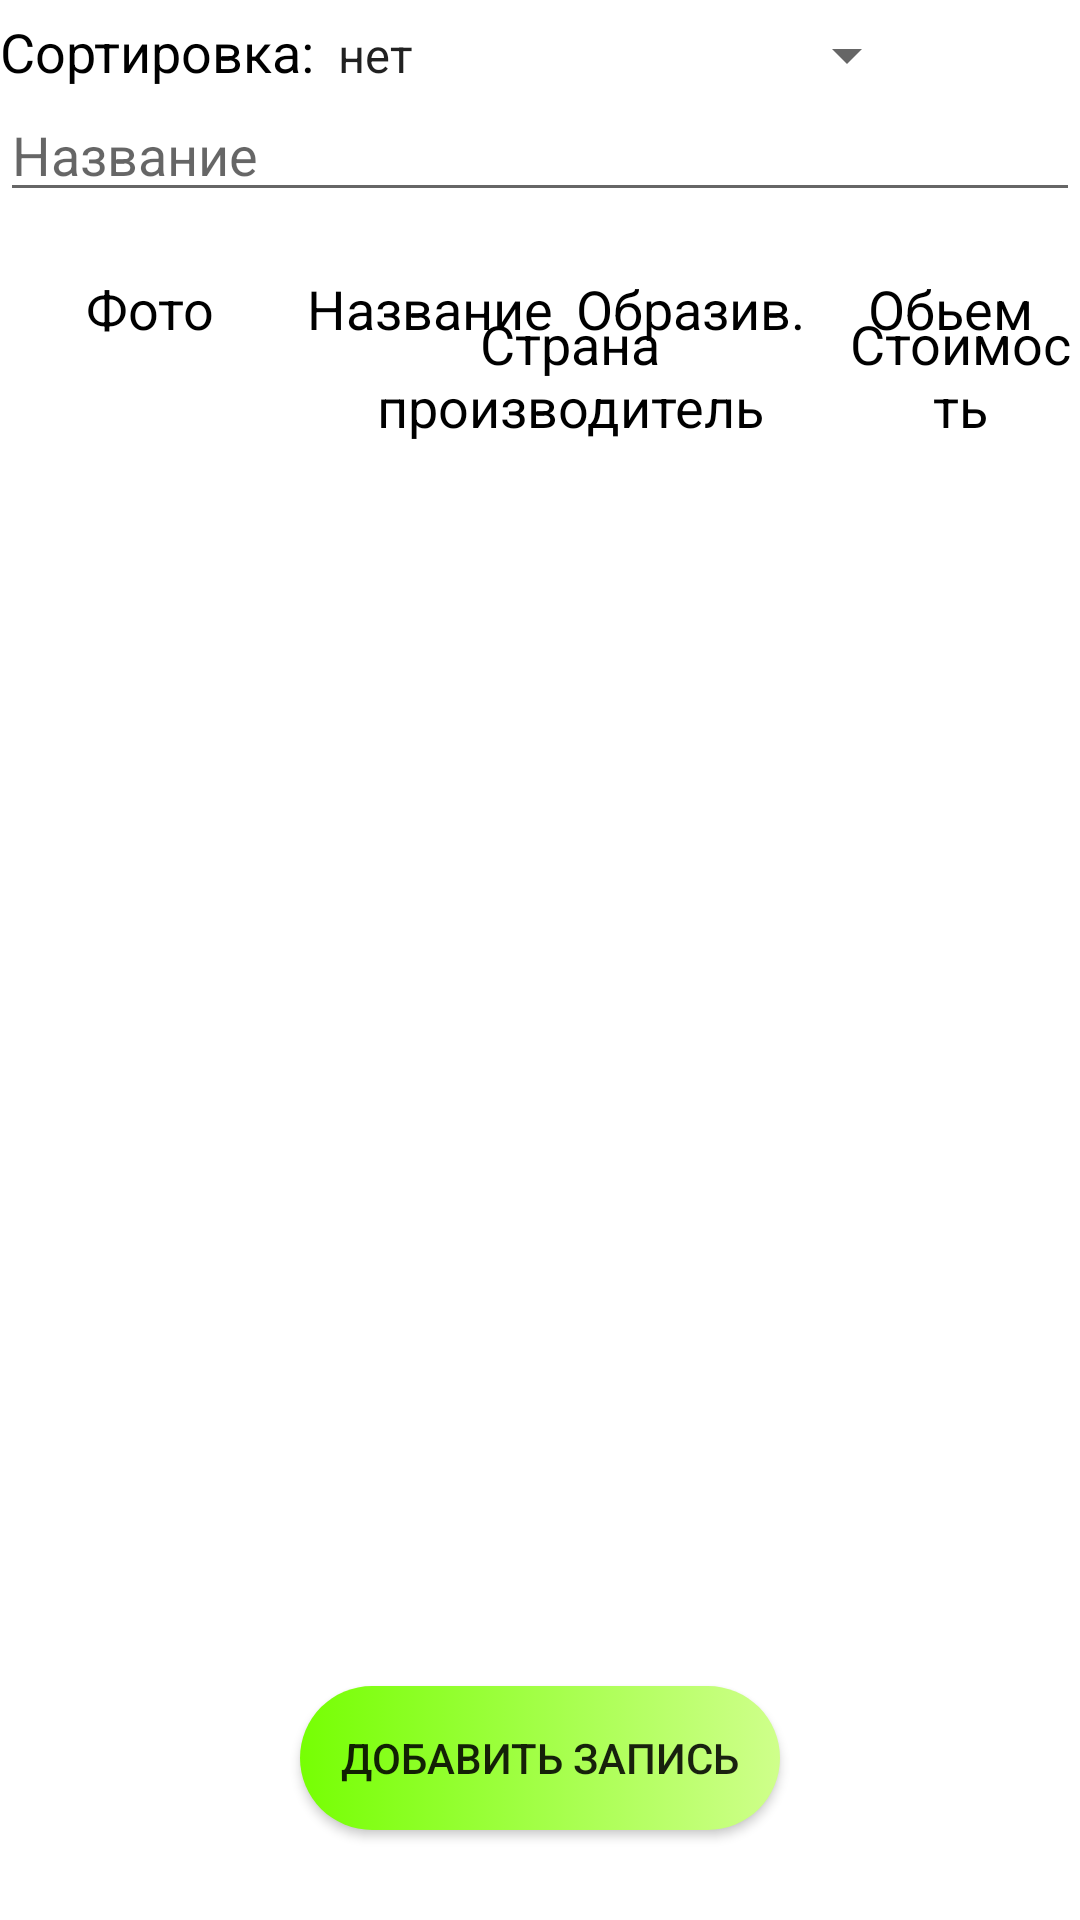

Write the Android layout XML for this screen, with the resource values it uses.
<!-- AndroidManifest.xml: application theme Theme.APIProject -->
<!-- res/layout/activity_main.xml -->
<?xml version="1.0" encoding="utf-8"?>
<androidx.constraintlayout.widget.ConstraintLayout xmlns:android="http://schemas.android.com/apk/res/android"
    xmlns:app="http://schemas.android.com/apk/res-auto"
    xmlns:tools="http://schemas.android.com/tools"
    android:layout_width="match_parent"
    android:layout_height="match_parent"
    tools:context=".MainActivity">

    <LinearLayout
        android:id="@+id/lineFunc"
        android:layout_width="match_parent"
        android:layout_height="wrap_content"
        android:layout_marginTop="5dp"
        android:layout_marginBottom="10dp"
        android:orientation="horizontal"
        app:layout_constraintBottom_toTopOf="@id/lineFunc"
        app:layout_constraintEnd_toEndOf="parent"
        app:layout_constraintStart_toStartOf="parent"
        app:layout_constraintTop_toTopOf="parent">

        <EditText
            android:id="@+id/FindProduct"
            android:layout_width="match_parent"
            android:layout_height="wrap_content"
            android:hint="@string/namePaste"
            android:paddingTop="0px"
            android:textSize="18dp" />
    </LinearLayout>

    <LinearLayout
        android:id="@+id/lineFunc1"
        android:layout_width="match_parent"
        android:layout_height="wrap_content"
        android:layout_marginTop="5dp"
        android:layout_marginBottom="10dp"
        android:orientation="horizontal"
        app:layout_constraintBottom_toTopOf="@id/lineFunc"
        app:layout_constraintEnd_toEndOf="parent"
        app:layout_constraintStart_toStartOf="parent"
        app:layout_constraintTop_toTopOf="parent">
    <TextView
        android:layout_width="wrap_content"
        android:layout_height="wrap_content"
        android:text="@string/sort"
        android:textColor="@color/black"
        android:textSize="18dp" />

    <Spinner
        android:id="@+id/spinner"
        android:layout_width="wrap_content"
        android:layout_height="wrap_content"
        android:entries="@array/spinnerItems" />
</LinearLayout>

    <LinearLayout
        android:id="@+id/lineHeader"
        android:layout_width="0dp"
        android:layout_height="wrap_content"
        android:layout_marginBottom="30dp"
        android:layout_marginTop="20dp"
        app:layout_constraintBottom_toTopOf="@id/lvData"
        app:layout_constraintEnd_toEndOf="parent"
        app:layout_constraintStart_toStartOf="parent"
        app:layout_constraintTop_toBottomOf="@id/lineFunc">

        <TextView
            android:layout_width="100dp"
            android:layout_height="wrap_content"
            android:text="@string/photo"
            android:textAlignment="center"
            android:textColor="@color/black"
            android:textSize="18dp" />

        <TextView
            android:layout_width="200dp"
            android:layout_height="wrap_content"
            android:layout_weight="1"
            android:text="@string/namePaste"
            android:textAlignment="center"
            android:textColor="@color/black"
            android:textSize="18dp" />

        <TextView
            android:layout_width="200dp"
            android:layout_height="wrap_content"
            android:layout_weight="1"
            android:text="@string/abrasiveness"
            android:textAlignment="center"
            android:textColor="@color/black"
            android:textSize="18dp" />

        <TextView
            android:layout_width="200dp"
            android:layout_height="wrap_content"
            android:layout_weight="1"
            android:text="@string/volume"
            android:textAlignment="center"
            android:textColor="@color/black"
            android:textSize="18dp" />
    </LinearLayout>
    <LinearLayout
        android:id="@+id/lineHeader2"
        android:layout_width="0dp"
        android:layout_height="wrap_content"
        android:layout_marginBottom="30dp"
        android:layout_marginTop="20dp"
        app:layout_constraintBottom_toTopOf="@id/lvData"
        app:layout_constraintEnd_toEndOf="parent"
        app:layout_constraintStart_toStartOf="parent"
        app:layout_constraintTop_toBottomOf="@id/lineHeader">

        <TextView
            android:layout_width="100dp"
            android:layout_height="wrap_content"

            android:textAlignment="center"
            android:textColor="@color/black"
            android:textSize="18dp" />

        <TextView
            android:layout_width="300dp"
            android:layout_height="wrap_content"
            android:layout_weight="1"
            android:text="@string/country_of_origin"
            android:textAlignment="center"
            android:textColor="@color/black"
            android:textSize="18dp" />

        <TextView
            android:layout_width="200dp"
            android:layout_height="wrap_content"
            android:layout_weight="1"
            android:text="@string/price"
            android:textAlignment="center"
            android:textColor="@color/black"
            android:textSize="18dp" />
    </LinearLayout>

    <ListView
        android:id="@+id/lvData"
        android:layout_width="match_parent"
        android:layout_height="0dp"
        app:layout_constraintBottom_toTopOf="@id/btnAdd"
        app:layout_constraintEnd_toEndOf="parent"
        app:layout_constraintStart_toStartOf="parent"
        app:layout_constraintTop_toBottomOf="@id/lineHeader"
        tools:ignore="UsingOnClickInXml" />

    <android.widget.Button
        android:id="@+id/btnAdd"
        android:layout_width="0dp"
        android:layout_height="wrap_content"
        android:layout_marginTop="30dp"
        android:layout_marginBottom="30dp"
        android:layout_marginHorizontal="100dp"
        android:text="@string/addData"
        android:background="@drawable/style_for_btn"
        app:layout_constraintBottom_toBottomOf="parent"
        app:layout_constraintEnd_toEndOf="parent"
        app:layout_constraintStart_toStartOf="parent"
        app:layout_constraintTop_toBottomOf="@id/lvData" />

</androidx.constraintlayout.widget.ConstraintLayout>
<!-- resources referenced by this layout -->
<resources>
  <string-array name="spinnerItems">
          <item>нет</item>
          <item>по наименованию</item>
          <item>по количеству</item>
          <item>по цене</item>
      </string-array>
  <color name="black">#FF000000</color>
  <!-- drawable style_for_btn (drawable) -->
  <?xml version="1.0" encoding="utf-8"?>
  <selector xmlns:android="http://schemas.android.com/apk/res/android">
      <item>
          <shape android:shape="rectangle">
  
              <stroke
                  android:color="#47A536"
                  android:width="0dp"/>
              <corners
                  android:radius="200dp"/>
              <solid
                  android:color="#76ff03"/>
              <gradient
                  android:startColor="#76ff03"
                  android:endColor="#CFFF8B"/>
          </shape>
      </item>
  </selector>
  <string name="abrasiveness">Образив.</string>
  <string name="addData">Добавить запись</string>
  <string name="country_of_origin">Страна производитель</string>
  <string name="namePaste">Название</string>
  <string name="photo">Фото</string>
  <string name="price">Стоимость</string>
  <string name="sort">Сортировка:</string>
  <string name="volume">Обьем</string>
  <style name="Theme.APIProject" parent="Theme.MaterialComponents.DayNight.DarkActionBar">
          
          <item name="colorPrimary">@color/purple_500</item>
          <item name="colorPrimaryVariant">@color/purple_700</item>
          <item name="colorOnPrimary">@color/white</item>
          
          <item name="colorSecondary">@color/teal_200</item>
          <item name="colorSecondaryVariant">@color/teal_700</item>
          <item name="colorOnSecondary">@color/black</item>
          
          <item name="android:statusBarColor">?attr/colorPrimaryVariant</item>
          
      </style>
  <color name="purple_500">#CFFF8B</color>
  <color name="purple_700">#47A536</color>
  <color name="white">#FFFFFFFF</color>
  <color name="teal_200">#FF03DAC5</color>
  <color name="teal_700">#FF018786</color>
</resources>
